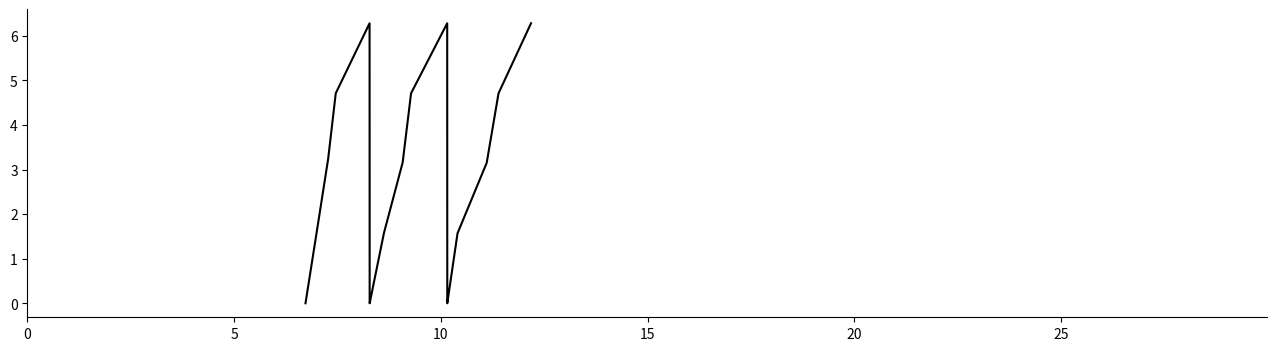

Write the Python code that produced this figure.
import math
import numpy as np
import pandas as pd


def convert_sec_to_timestamp(sec: float, sf: int) -> int:
    """
    Converts seconds to sample timestamp

    :param sec: seconds
    :param sf: sampling frequency
    :return: corresponding timestamp
    """
    return int(sec * sf)


def linear_interpolation(length: int, start_value: float, end_value: float) -> np.ndarray:
    """
    Creates a signal that linearly interpolates from a start to an end value

    :param length: length of the signal
    :param start_value: starting value
    :param end_value: ending value
    :return: signal of linear interpolation
    """
    return np.linspace(start_value, end_value, length)


def phase_signal(length: int, sf: int, events: pd.DataFrame) -> np.ndarray:
    """
    Creates a signal representing the phases of the detected slow waves

    :param length: length of the signal
    :param sf: sampling frequency of the signal
    :param events: dataframe of detected slow waves information
    :return: signal representing the phase of the detected slow waves
    """

    signal = np.full(length, np.nan)

    for row in range(events.shape[0]):
        start_timestamp = convert_sec_to_timestamp(events['Start'][row], sf)
        neg_peak_timestamp = convert_sec_to_timestamp(events['NegPeak'][row], sf)
        mid_timestamp = convert_sec_to_timestamp(events['MidCrossing'][row], sf)
        pos_peak_timestamp = convert_sec_to_timestamp(events['PosPeak'][row], sf)
        end_timestamp = convert_sec_to_timestamp(events['End'][row], sf)
        signal[start_timestamp:neg_peak_timestamp] = \
            linear_interpolation(neg_peak_timestamp - start_timestamp, 0, math.pi / 2)
        signal[neg_peak_timestamp:mid_timestamp] = \
            linear_interpolation(mid_timestamp - neg_peak_timestamp, math.pi / 2, math.pi)
        signal[mid_timestamp:pos_peak_timestamp] = \
            linear_interpolation(pos_peak_timestamp - mid_timestamp, math.pi, 3 / 2 * math.pi)
        signal[pos_peak_timestamp:end_timestamp] = \
            linear_interpolation(end_timestamp - pos_peak_timestamp, 3 / 2 * math.pi, 2 * math.pi)

    return signal


# Example
if __name__ == '__main__':
    from matplotlib import pyplot as plt
    import seaborn as sns

    START = 8445000
    END = 8445000 + 15000
    # START, END = (7200 * 500, (7200 + 60) * 500)
    SF = 500
    # Define the data
    data = [
        [6.72600, 6.99200, 7.26200, 7.45800, 8.27800, 1.55200, -79.71397, 35.53945, 115.25342, 426.86452, 0.64433, 3,
         'CHAN000', 0],
        [8.27800, 8.62200, 9.07400, 9.28000, 10.15600, 1.87800, -106.93591, 34.94352, 141.87943, 313.89254, 0.53248, 3,
         'CHAN000', 0],
        [10.15600, 10.40400, 11.10800, 11.39600, 12.18400, 2.02800, -108.60267, 31.98732, 140.58999, 199.70169, 0.49310,
         3, 'CHAN000', 0]
    ]

    # Define column names
    columns = ['Start', 'NegPeak', 'MidCrossing', 'PosPeak', 'End', 'Duration', 'ValNegPeak', 'ValPosPeak', 'PTP',
               'Slope', 'Frequency', 'Stage', 'Channel', 'IdxChannel']

    # Create a DataFrame
    events = pd.DataFrame(data, columns=columns)

    signal = phase_signal(END - START, SF, events)

    times = np.arange(signal.size) / SF

    # Plot the signal
    fig, ax = plt.subplots(1, 1, figsize=(16, 4))
    plt.plot(times, signal, lw=1.5, color='k')
    plt.xlim([times.min(), times.max()])
    sns.despine()
    plt.show()
